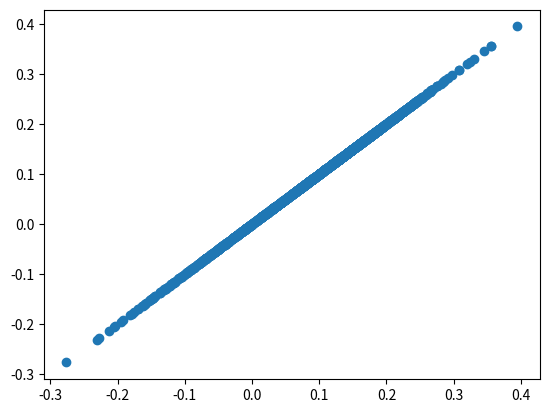

Write Python code to recreate this figure. (Note: this script raises an exception after producing the figure.)
import numpy as np
import matplotlib.pyplot as plt
#kovarianciamátrix
def calc_covar (rho, sigma, sigma2):
    cov_matrix=np.zeros((2,2))
    cov_matrix[0,0]=sigma*sigma
    cov_matrix[1,0]=rho*sigma*sigma2
    cov_matrix[0,1]=cov_matrix[1,0]
    cov_matrix[1,1]=sigma2*sigma2
    return cov_matrix
calc_covar(0.14, 0.05,0.1)

#portfólióhozam
def portfolio(mean,cov,size):
    return np.random.multivariate_normal(mean,cov,size)

corr=0.1
covmat=calc_covar(0.14, 0.05,0.1)
means=[0.15,0.05]
nsim=1000
rets=portfolio(means,covmat,nsim)
plt.scatter(rets,rets)
plt.show()

#effektív hozamokat létrehozni
def effektív(hozamok):
    return np.exp(hozamok,)-1
pf_ef=effektív(portfolio)
print(pf_ef)
#pf hozam=sulyozott eff hozamok


#






